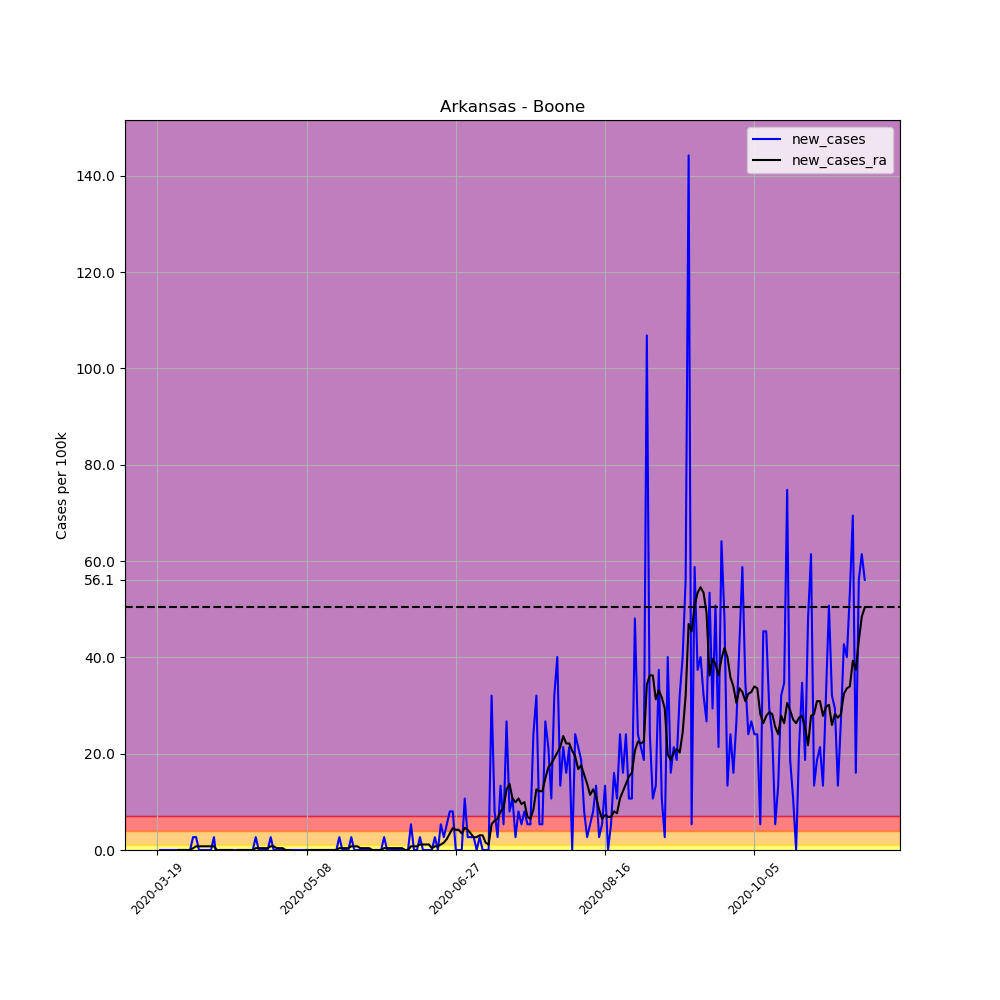

The file beside this chart, header and first rows:
, date, county, state, fips, cases, deaths, COUNTY, STNAME, CTYNAME, POPESTIMATE2019, per_100k, per_100k_ra, new_cases, new_cases_ra
155696, 2020-03-19, Boone, Arkansas, 5009, 1, 0, 9, Arkansas, Boone, 37432, 2.672, , , 
155697, 2020-03-20, Boone, Arkansas, 5009, 1, 0, 9, Arkansas, Boone, 37432, 2.672, , 0.0, 
155698, 2020-03-21, Boone, Arkansas, 5009, 1, 0, 9, Arkansas, Boone, 37432, 2.672, , 0.0, 
155699, 2020-03-22, Boone, Arkansas, 5009, 1, 0, 9, Arkansas, Boone, 37432, 2.672, , 0.0, 
155700, 2020-03-23, Boone, Arkansas, 5009, 1, 0, 9, Arkansas, Boone, 37432, 2.672, , 0.0, 
155701, 2020-03-24, Boone, Arkansas, 5009, 1, 0, 9, Arkansas, Boone, 37432, 2.672, , 0.0, 
155702, 2020-03-25, Boone, Arkansas, 5009, 1, 0, 9, Arkansas, Boone, 37432, 2.672, 2.672, 0.0, 
155703, 2020-03-26, Boone, Arkansas, 5009, 1, 0, 9, Arkansas, Boone, 37432, 2.672, 2.672, 0.0, 0.0
155704, 2020-03-27, Boone, Arkansas, 5009, 1, 0, 9, Arkansas, Boone, 37432, 2.672, 2.672, 0.0, 0.0
155705, 2020-03-28, Boone, Arkansas, 5009, 1, 0, 9, Arkansas, Boone, 37432, 2.672, 2.672, 0.0, 0.0
155706, 2020-03-29, Boone, Arkansas, 5009, 1, 0, 9, Arkansas, Boone, 37432, 2.672, 2.672, 0.0, 0.0
155707, 2020-03-30, Boone, Arkansas, 5009, 1, 0, 9, Arkansas, Boone, 37432, 2.672, 2.672, 0.0, 0.0
155708, 2020-03-31, Boone, Arkansas, 5009, 2, 0, 9, Arkansas, Boone, 37432, 5.343, 3.053, 2.672, 0.3816
155709, 2020-04-01, Boone, Arkansas, 5009, 3, 0, 9, Arkansas, Boone, 37432, 8.015, 3.816, 2.672, 0.7633
155710, 2020-04-02, Boone, Arkansas, 5009, 3, 0, 9, Arkansas, Boone, 37432, 8.015, 4.58, 0.0, 0.7633
155711, 2020-04-03, Boone, Arkansas, 5009, 3, 0, 9, Arkansas, Boone, 37432, 8.015, 5.343, 0.0, 0.7633
155712, 2020-04-04, Boone, Arkansas, 5009, 3, 0, 9, Arkansas, Boone, 37432, 8.015, 6.106, 0.0, 0.7633
155713, 2020-04-05, Boone, Arkansas, 5009, 3, 0, 9, Arkansas, Boone, 37432, 8.015, 6.87, 0.0, 0.7633
155714, 2020-04-06, Boone, Arkansas, 5009, 3, 0, 9, Arkansas, Boone, 37432, 8.015, 7.633, 0.0, 0.7633
155715, 2020-04-07, Boone, Arkansas, 5009, 4, 0, 9, Arkansas, Boone, 37432, 10.69, 8.396, 2.672, 0.7633
155716, 2020-04-08, Boone, Arkansas, 5009, 3, 0, 9, Arkansas, Boone, 37432, 8.015, 8.396, -2.672, -1.2688263138573217e-16
155717, 2020-04-09, Boone, Arkansas, 5009, 3, 0, 9, Arkansas, Boone, 37432, 8.015, 8.396, 0.0, -1.2688263138573217e-16
155718, 2020-04-10, Boone, Arkansas, 5009, 3, 0, 9, Arkansas, Boone, 37432, 8.015, 8.396, 0.0, -1.2688263138573217e-16
155719, 2020-04-11, Boone, Arkansas, 5009, 3, 0, 9, Arkansas, Boone, 37432, 8.015, 8.396, 0.0, -1.2688263138573217e-16
155720, 2020-04-12, Boone, Arkansas, 5009, 3, 0, 9, Arkansas, Boone, 37432, 8.015, 8.396, 0.0, -1.2688263138573217e-16
155721, 2020-04-13, Boone, Arkansas, 5009, 3, 0, 9, Arkansas, Boone, 37432, 8.015, 8.396, 0.0, -1.2688263138573217e-16
155722, 2020-04-14, Boone, Arkansas, 5009, 3, 0, 9, Arkansas, Boone, 37432, 8.015, 8.015, 0.0, -0.3816
155723, 2020-04-15, Boone, Arkansas, 5009, 3, 0, 9, Arkansas, Boone, 37432, 8.015, 8.015, 0.0, 0.0
155724, 2020-04-16, Boone, Arkansas, 5009, 3, 0, 9, Arkansas, Boone, 37432, 8.015, 8.015, 0.0, 0.0
155725, 2020-04-17, Boone, Arkansas, 5009, 3, 0, 9, Arkansas, Boone, 37432, 8.015, 8.015, 0.0, 0.0
155726, 2020-04-18, Boone, Arkansas, 5009, 3, 0, 9, Arkansas, Boone, 37432, 8.015, 8.015, 0.0, 0.0
155727, 2020-04-19, Boone, Arkansas, 5009, 3, 0, 9, Arkansas, Boone, 37432, 8.015, 8.015, 0.0, 0.0
155728, 2020-04-20, Boone, Arkansas, 5009, 3, 0, 9, Arkansas, Boone, 37432, 8.015, 8.015, 0.0, 0.0
155729, 2020-04-21, Boone, Arkansas, 5009, 4, 0, 9, Arkansas, Boone, 37432, 10.69, 8.396, 2.672, 0.3816
155730, 2020-04-22, Boone, Arkansas, 5009, 4, 0, 9, Arkansas, Boone, 37432, 10.69, 8.778, 0.0, 0.3816
155731, 2020-04-23, Boone, Arkansas, 5009, 4, 0, 9, Arkansas, Boone, 37432, 10.69, 9.159, 0.0, 0.3816
155732, 2020-04-24, Boone, Arkansas, 5009, 4, 0, 9, Arkansas, Boone, 37432, 10.69, 9.541, 0.0, 0.3816
155733, 2020-04-25, Boone, Arkansas, 5009, 4, 0, 9, Arkansas, Boone, 37432, 10.69, 9.923, 0.0, 0.3816
155734, 2020-04-26, Boone, Arkansas, 5009, 5, 0, 9, Arkansas, Boone, 37432, 13.36, 10.69, 2.672, 0.7633
155735, 2020-04-27, Boone, Arkansas, 5009, 5, 0, 9, Arkansas, Boone, 37432, 13.36, 11.45, 0.0, 0.7633
155736, 2020-04-28, Boone, Arkansas, 5009, 5, 0, 9, Arkansas, Boone, 37432, 13.36, 11.83, 0.0, 0.3816
155737, 2020-04-29, Boone, Arkansas, 5009, 5, 0, 9, Arkansas, Boone, 37432, 13.36, 12.21, 0.0, 0.3816
155738, 2020-04-30, Boone, Arkansas, 5009, 5, 0, 9, Arkansas, Boone, 37432, 13.36, 12.59, 0.0, 0.3816
155739, 2020-05-01, Boone, Arkansas, 5009, 4, 0, 9, Arkansas, Boone, 37432, 10.69, 12.59, -2.672, -1.2688263138573217e-16
155740, 2020-05-02, Boone, Arkansas, 5009, 4, 0, 9, Arkansas, Boone, 37432, 10.69, 12.59, 0.0, -1.2688263138573217e-16
155741, 2020-05-03, Boone, Arkansas, 5009, 4, 0, 9, Arkansas, Boone, 37432, 10.69, 12.21, 0.0, -0.3816
155742, 2020-05-04, Boone, Arkansas, 5009, 4, 0, 9, Arkansas, Boone, 37432, 10.69, 11.83, 0.0, -0.3816
155743, 2020-05-05, Boone, Arkansas, 5009, 4, 0, 9, Arkansas, Boone, 37432, 10.69, 11.45, 0.0, -0.3816
155744, 2020-05-06, Boone, Arkansas, 5009, 4, 0, 9, Arkansas, Boone, 37432, 10.69, 11.07, 0.0, -0.3816
155745, 2020-05-07, Boone, Arkansas, 5009, 4, 0, 9, Arkansas, Boone, 37432, 10.69, 10.69, 0.0, -0.3816
155746, 2020-05-08, Boone, Arkansas, 5009, 4, 0, 9, Arkansas, Boone, 37432, 10.69, 10.69, 0.0, 0.0
155747, 2020-05-09, Boone, Arkansas, 5009, 4, 0, 9, Arkansas, Boone, 37432, 10.69, 10.69, 0.0, 0.0
155748, 2020-05-10, Boone, Arkansas, 5009, 4, 0, 9, Arkansas, Boone, 37432, 10.69, 10.69, 0.0, 0.0
155749, 2020-05-11, Boone, Arkansas, 5009, 4, 0, 9, Arkansas, Boone, 37432, 10.69, 10.69, 0.0, 0.0
155750, 2020-05-12, Boone, Arkansas, 5009, 4, 0, 9, Arkansas, Boone, 37432, 10.69, 10.69, 0.0, 0.0
155751, 2020-05-13, Boone, Arkansas, 5009, 4, 0, 9, Arkansas, Boone, 37432, 10.69, 10.69, 0.0, 0.0
155752, 2020-05-14, Boone, Arkansas, 5009, 4, 0, 9, Arkansas, Boone, 37432, 10.69, 10.69, 0.0, 0.0
155753, 2020-05-15, Boone, Arkansas, 5009, 4, 0, 9, Arkansas, Boone, 37432, 10.69, 10.69, 0.0, 0.0
155754, 2020-05-16, Boone, Arkansas, 5009, 4, 0, 9, Arkansas, Boone, 37432, 10.69, 10.69, 0.0, 0.0
155755, 2020-05-17, Boone, Arkansas, 5009, 4, 0, 9, Arkansas, Boone, 37432, 10.69, 10.69, 0.0, 0.0
... 178 more rows
